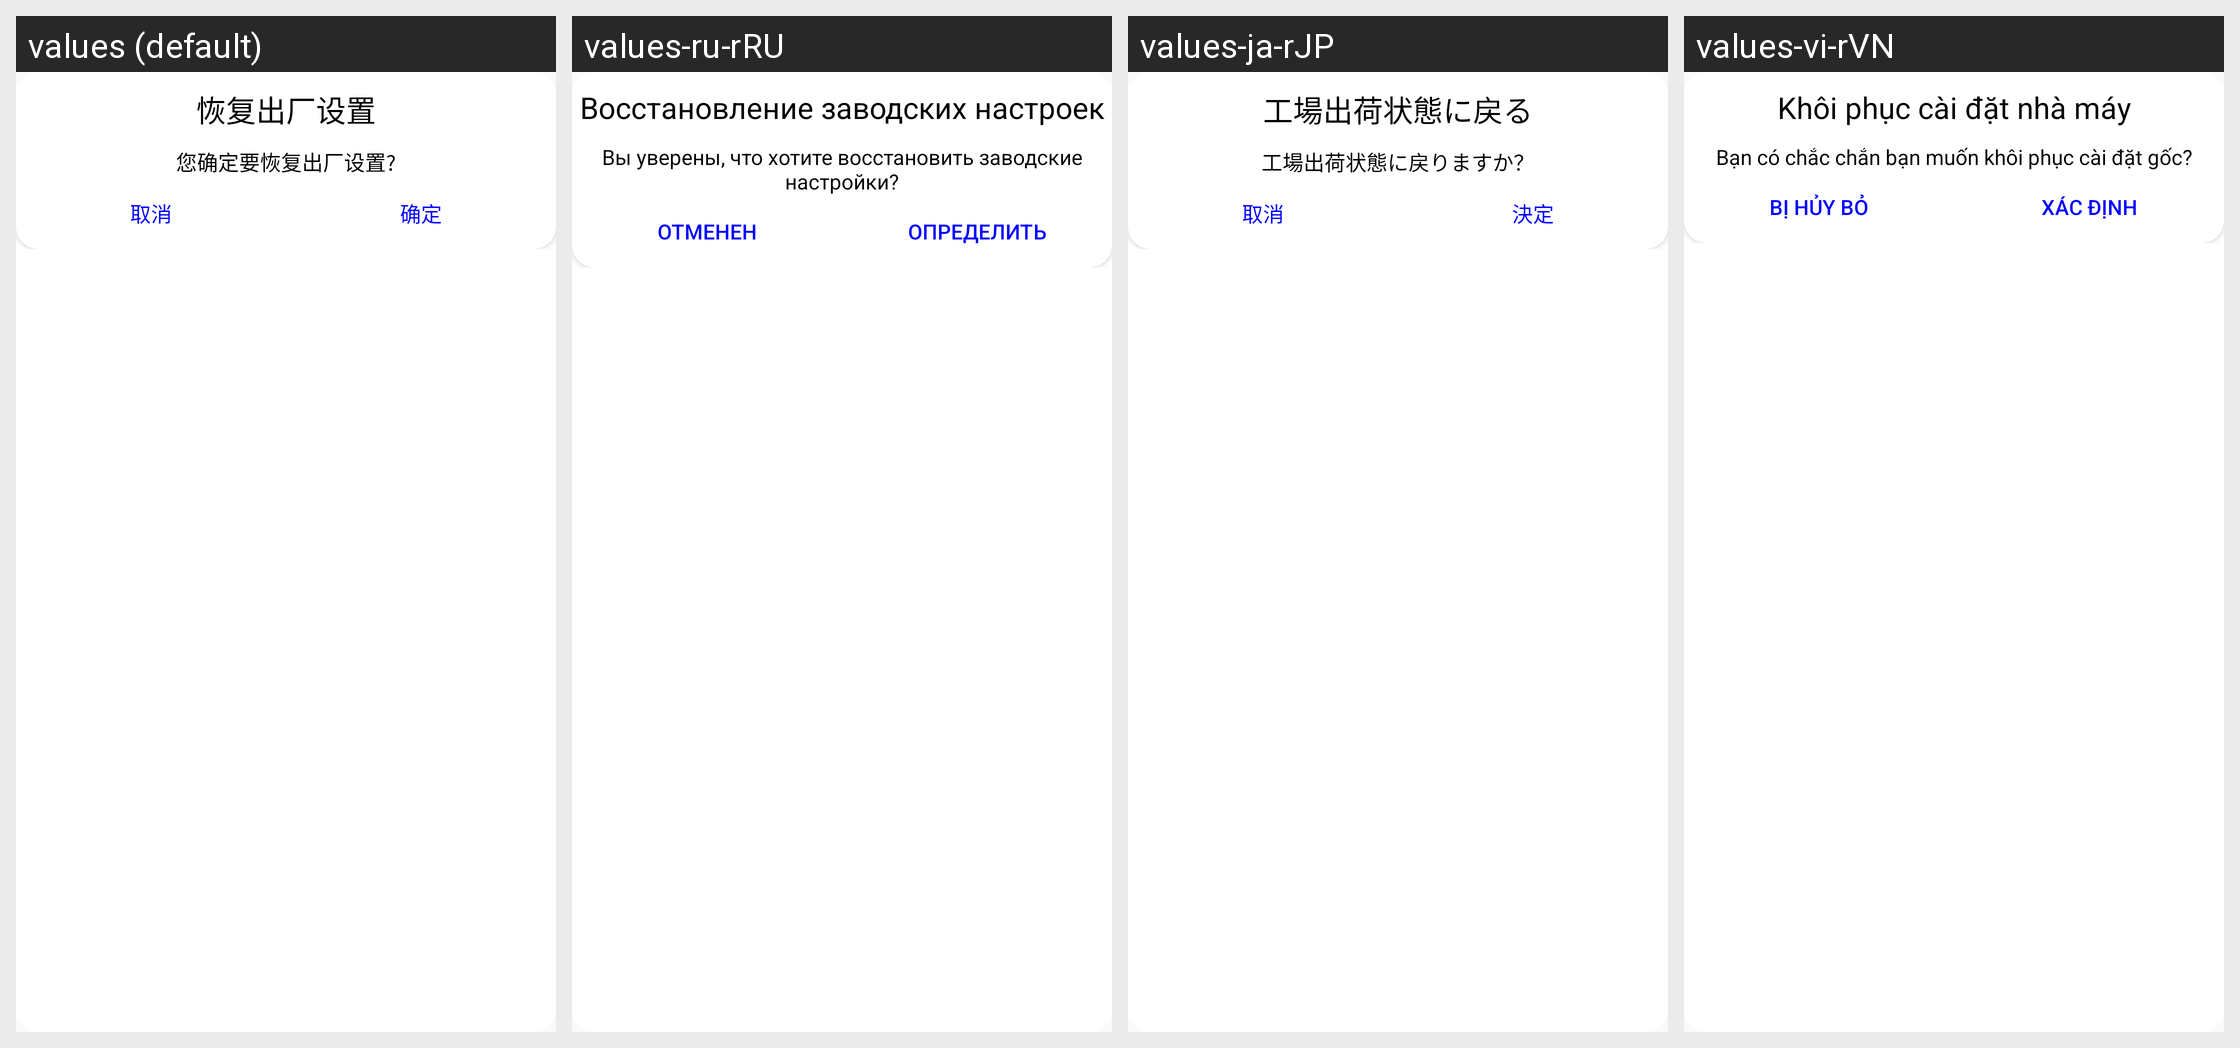

For this localized Android screen grid, give each drawn string resource with its value in every locale shown.
Android screen res/layout/reset_dialog.xml rendered under 4 locales, left to right: values (default), values-ru-rRU, values-ja-rJP, values-vi-rVN. Device: Nexus 5 (rendered at 1080×1920; each locale shown at half size, 540×960, under a caption strip naming it); theme AppTheme.
Other locales in the repository, not shown: values-en.
Strings drawn on this screen, with the default value and each locale's value (text and hints the layout hard-codes, and strings that could not be matched under every locale, appear in the picture but are not listed):

change_reset
  values: 恢复出厂设置
  values-ru-rRU: Восстановление заводских настроек
  values-ja-rJP: 工場出荷状態に戻る
  values-vi-rVN: Khôi phục cài đặt nhà máy

confirm_reset
  values: 您确定要恢复出厂设置?
  values-ru-rRU: Вы уверены, что хотите восстановить заводские настройки?
  values-ja-rJP: 工場出荷状態に戻りますか？
  values-vi-rVN: Bạn có chắc chắn bạn muốn khôi phục cài đặt gốc?

cancel
  values: 取消
  values-ru-rRU: отменен
  values-ja-rJP: 取消
  values-vi-rVN: bị hủy bỏ

sure
  values: 确定
  values-ru-rRU: определить
  values-ja-rJP: 決定
  values-vi-rVN: xác định
